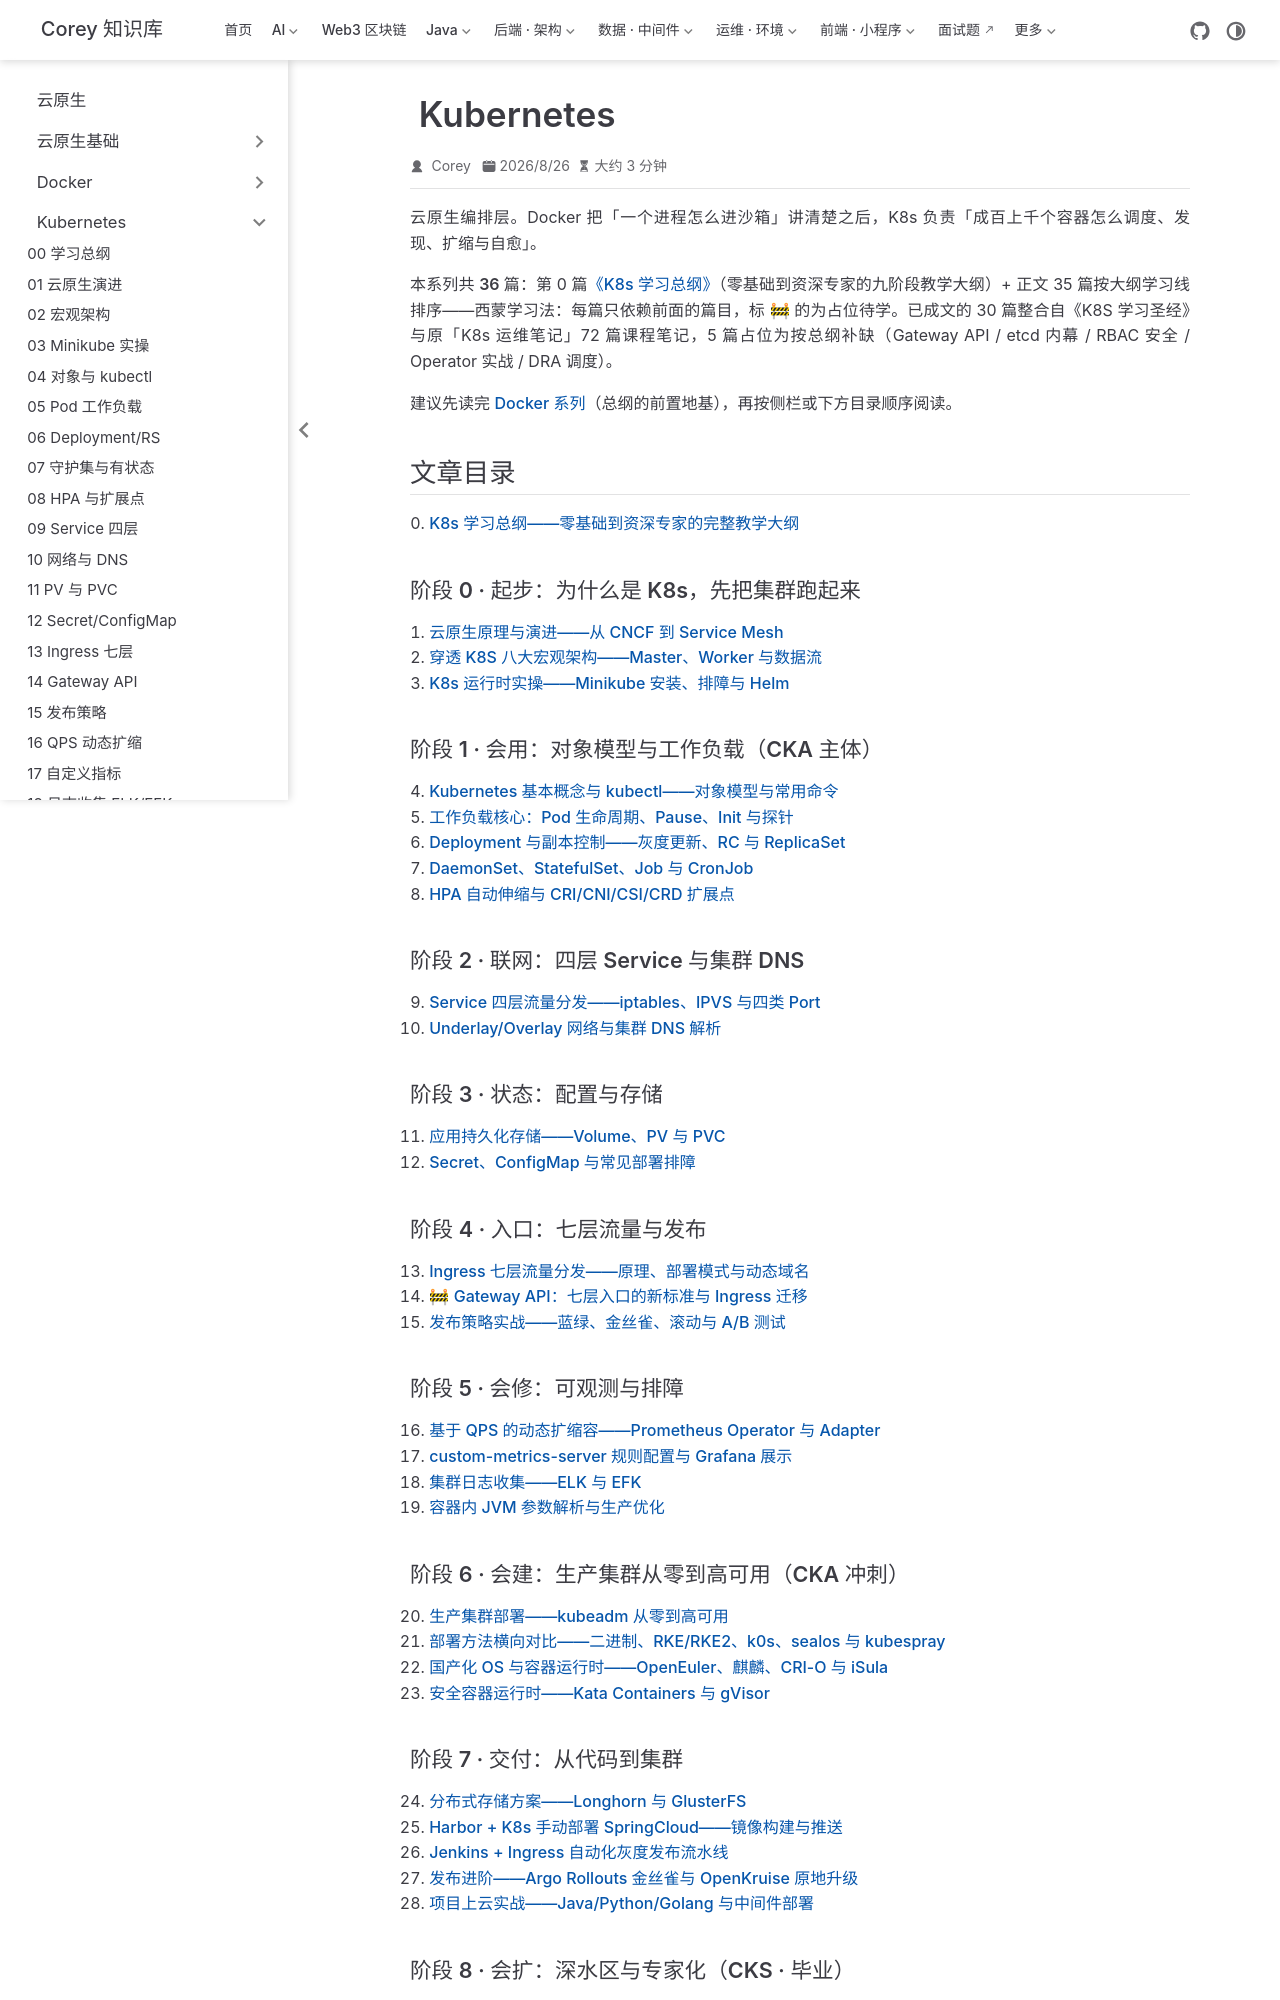

repository: code-corey/code-corey.github.io · page: 云原生/k8s/index.html · generator: jekyll

---
title: Kubernetes
index: false
icon: dharmachakra
article: false
description: Kubernetes
---

# Kubernetes

云原生编排层。Docker 把「一个进程怎么进沙箱」讲清楚之后，K8s 负责「成百上千个容器怎么调度、发现、扩缩与自愈」。

本系列共 **36 篇**：第 0 篇[《K8s 学习总纲》](./k8s-00-roadmap.md)（零基础到资深专家的九阶段教学大纲）+ 正文 35 篇按大纲学习线排序——西蒙学习法：每篇只依赖前面的篇目，标 🚧 的为占位待学。已成文的 30 篇整合自《K8S 学习圣经》与原「K8s 运维笔记」72 篇课程笔记，5 篇占位为按总纲补缺（Gateway API / etcd 内幕 / RBAC 安全 / Operator 实战 / DRA 调度）。

建议先读完 [Docker 系列](/云原生/docker/docker-01-what-is-docker)（总纲的前置地基），再按侧栏或下方目录顺序阅读。

## 文章目录

0. [K8s 学习总纲——零基础到资深专家的完整教学大纲](./k8s-00-roadmap.md)

### 阶段 0 · 起步：为什么是 K8s，先把集群跑起来

1. [云原生原理与演进——从 CNCF 到 Service Mesh](./k8s-01-cloud-native.md)
2. [穿透 K8S 八大宏观架构——Master、Worker 与数据流](./k8s-02-macro-architecture.md)
3. [K8s 运行时实操——Minikube 安装、排障与 Helm](./k8s-03-minikube-runtime.md)

### 阶段 1 · 会用：对象模型与工作负载（CKA 主体）

4. [Kubernetes 基本概念与 kubectl——对象模型与常用命令](./k8s-04-objects-kubectl.md)
5. [工作负载核心：Pod 生命周期、Pause、Init 与探针](./k8s-05-pod-workload.md)
6. [Deployment 与副本控制——灰度更新、RC 与 ReplicaSet](./k8s-06-deployment-rs.md)
7. [DaemonSet、StatefulSet、Job 与 CronJob](./k8s-07-daemon-stateful-job.md)
8. [HPA 自动伸缩与 CRI/CNI/CSI/CRD 扩展点](./k8s-08-hpa-cri-crd.md)

### 阶段 2 · 联网：四层 Service 与集群 DNS

9. [Service 四层流量分发——iptables、IPVS 与四类 Port](./k8s-09-service-l4.md)
10. [Underlay/Overlay 网络与集群 DNS 解析](./k8s-10-network-dns.md)

### 阶段 3 · 状态：配置与存储

11. [应用持久化存储——Volume、PV 与 PVC](./k8s-11-pv-pvc.md)
12. [Secret、ConfigMap 与常见部署排障](./k8s-12-secret-configmap.md)

### 阶段 4 · 入口：七层流量与发布

13. [Ingress 七层流量分发——原理、部署模式与动态域名](./k8s-13-ingress-l7.md)
14. 🚧 [Gateway API：七层入口的新标准与 Ingress 迁移](./k8s-14-gateway-api.md)
15. [发布策略实战——蓝绿、金丝雀、滚动与 A/B 测试](./k8s-15-release-strategies.md)

### 阶段 5 · 会修：可观测与排障

16. [基于 QPS 的动态扩缩容——Prometheus Operator 与 Adapter](./k8s-16-prometheus-hpa.md)
17. [custom-metrics-server 规则配置与 Grafana 展示](./k8s-17-custom-metrics.md)
18. [集群日志收集——ELK 与 EFK](./k8s-18-logging-elk-efk.md)
19. [容器内 JVM 参数解析与生产优化](./k8s-19-jvm-in-container.md)

### 阶段 6 · 会建：生产集群从零到高可用（CKA 冲刺）

20. [生产集群部署——kubeadm 从零到高可用](./k8s-20-deploy-kubeadm-ha.md)
21. [部署方法横向对比——二进制、RKE/RKE2、k0s、sealos 与 kubespray](./k8s-21-deploy-methods.md)
22. [国产化 OS 与容器运行时——OpenEuler、麒麟、CRI-O 与 iSula](./k8s-22-os-runtimes.md)
23. [安全容器运行时——Kata Containers 与 gVisor](./k8s-23-sandbox-runtimes.md)

### 阶段 7 · 交付：从代码到集群

24. [分布式存储方案——Longhorn 与 GlusterFS](./k8s-24-storage-longhorn-glusterfs.md)
25. [Harbor + K8s 手动部署 SpringCloud——镜像构建与推送](./k8s-25-harbor-springcloud.md)
26. [Jenkins + Ingress 自动化灰度发布流水线](./k8s-26-jenkins-canary.md)
27. [发布进阶——Argo Rollouts 金丝雀与 OpenKruise 原地升级](./k8s-27-advanced-rollout.md)
28. [项目上云实战——Java/Python/Golang 与中间件部署](./k8s-28-app-onboarding.md)
